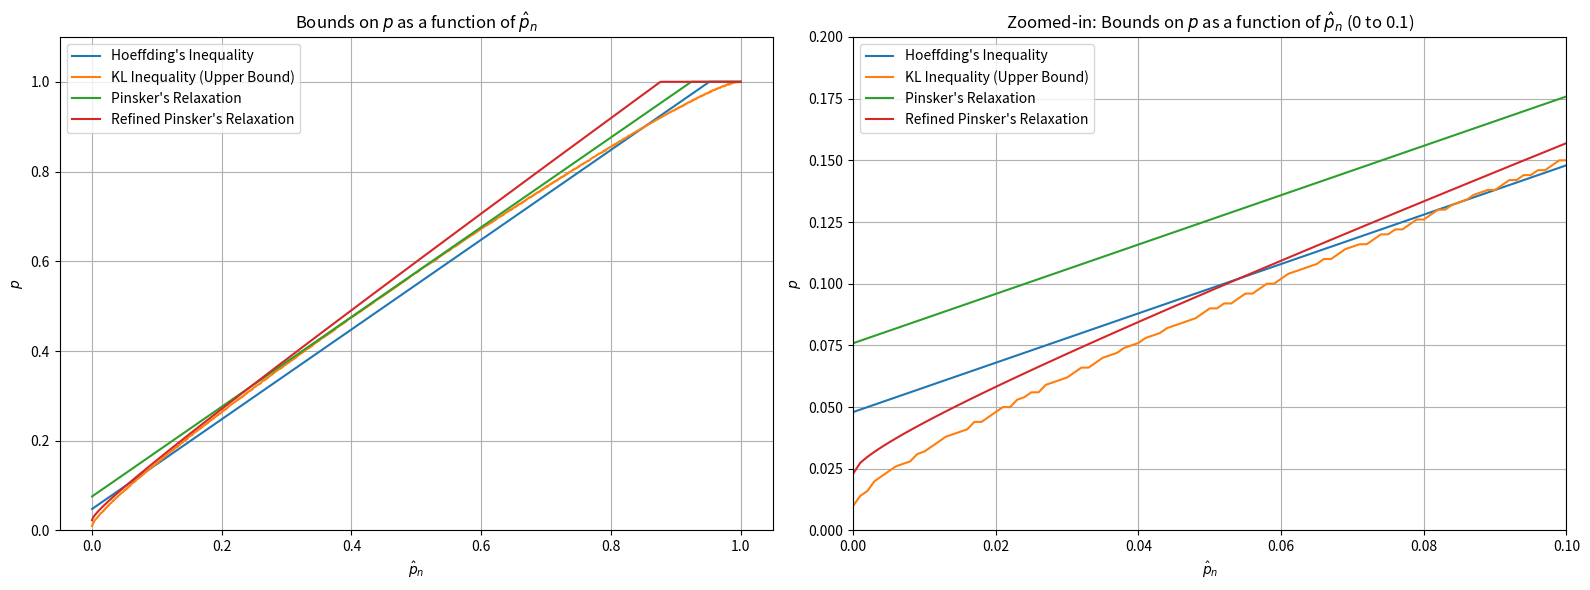

Write the Python code that produced this figure.
import numpy as np
import matplotlib.pyplot as plt
delta = 0.01
n = 1000
p_hat_values = np.arange(0.000, 1.001, 0.001)  # Generate p_n in {0, 0.001, ..., 1}

print(p_hat_values)


def kl_divergence(p, q):
    epsilon = 1e-10  # Small value to avoid zero or near-zero inputs
    p = np.clip(p, epsilon, 1 - epsilon)  # Ensure p is not exactly 0 or 1
    q = np.clip(q, epsilon, 1 - epsilon)  # Ensure q is not exactly 0 or 1
    return p * np.log(p / q) + (1 - p) * np.log((1 - p) / (1 - q))



# Define the bounds functions
def hoeffding_bound(p_hat, delta, n):
    return p_hat + np.sqrt(np.log(1 / delta) / (2 * n))

def binary_search(p_hat, z):
    upper =1
    lower = p_hat
    current_p = round((lower + upper)/2, 3)
    print ("z",z)
    
    while True:
        bound = kl_divergence(p_hat,current_p)
        print ("bound",bound)
        print("u/l", upper, lower)
        if bound >= z:
            upper = current_p - 0.001
        else:
            lower = current_p

        new_p = round((lower + upper)/2, 3)
        if current_p == new_p:
            break
        current_p = new_p # update current_p

    return current_p 

def kl_inverse_bound(p_hat, delta, n):
    z = np.log((n + 1) / delta) / n

    max_p_values = np.zeros_like(p_hat)  # Initialize an array to store max_p values
    for i, p in enumerate(p_hat):
        max_p_values[i] = binary_search(p, z)  # Perform binary search for each p_hat element
    
    return max_p_values



def pinsker_bound(p_hat, delta, n):
    return p_hat + np.sqrt(np.log((n + 1) / delta) / (2 * n))

def refined_pinsker_bound(p_hat, delta, n):
    return p_hat + np.sqrt(2 * p_hat * np.log((n + 1) / delta) / (2 * n)) + 2 * np.log((n + 1) / delta) / n

# Parameters


# Calculate bounds
hoeffding_bounds = hoeffding_bound(p_hat_values, delta, n)
kl_inverse_bounds = kl_inverse_bound(p_hat_values, delta, n)
pinsker_bounds = pinsker_bound(p_hat_values, delta, n)
refined_pinsker_bounds = refined_pinsker_bound(p_hat_values, delta, n)

# Clip all bounds at 1
hoeffding_bounds = np.clip(hoeffding_bounds, None, 1)
kl_inverse_bounds = np.clip(kl_inverse_bounds, None, 1)
pinsker_bounds = np.clip(pinsker_bounds, None, 1)
refined_pinsker_bounds = np.clip(refined_pinsker_bounds, None, 1)

# Create subplots
fig, (ax1, ax2) = plt.subplots(1, 2, figsize=(16, 6))

# Full range plot
ax1.plot(p_hat_values, hoeffding_bounds, label="Hoeffding's Inequality")
ax1.plot(p_hat_values, kl_inverse_bounds, label="KL Inequality (Upper Bound)")
ax1.plot(p_hat_values, pinsker_bounds, label="Pinsker's Relaxation")
ax1.plot(p_hat_values, refined_pinsker_bounds, label="Refined Pinsker's Relaxation")
ax1.set_xlabel(r'$\hat{p}_n$')
ax1.set_ylabel('$p$')
ax1.set_title('Bounds on $p$ as a function of $\hat{p}_n$')
ax1.legend()
ax1.grid(True)
ax1.set_ylim(0, 1.1)  # Limit y-axis to [0, 1] as suggested

# Zoomed-in plot
ax2.plot(p_hat_values, hoeffding_bounds, label="Hoeffding's Inequality")
ax2.plot(p_hat_values, kl_inverse_bounds, label="KL Inequality (Upper Bound)")
ax2.plot(p_hat_values, pinsker_bounds, label="Pinsker's Relaxation")
ax2.plot(p_hat_values, refined_pinsker_bounds, label="Refined Pinsker's Relaxation")
ax2.set_xlabel(r'$\hat{p}_n$')
ax2.set_ylabel('$p$')
ax2.set_title('Zoomed-in: Bounds on $p$ as a function of $\hat{p}_n$ (0 to 0.1)')
ax2.legend()
ax2.grid(True)
ax2.set_xlim(0, 0.1)  # Limit x-axis to [0, 0.1]
ax2.set_ylim(0, 0.2)  # Limit y-axis to [0, 1] as suggested

plt.tight_layout()
plt.show()